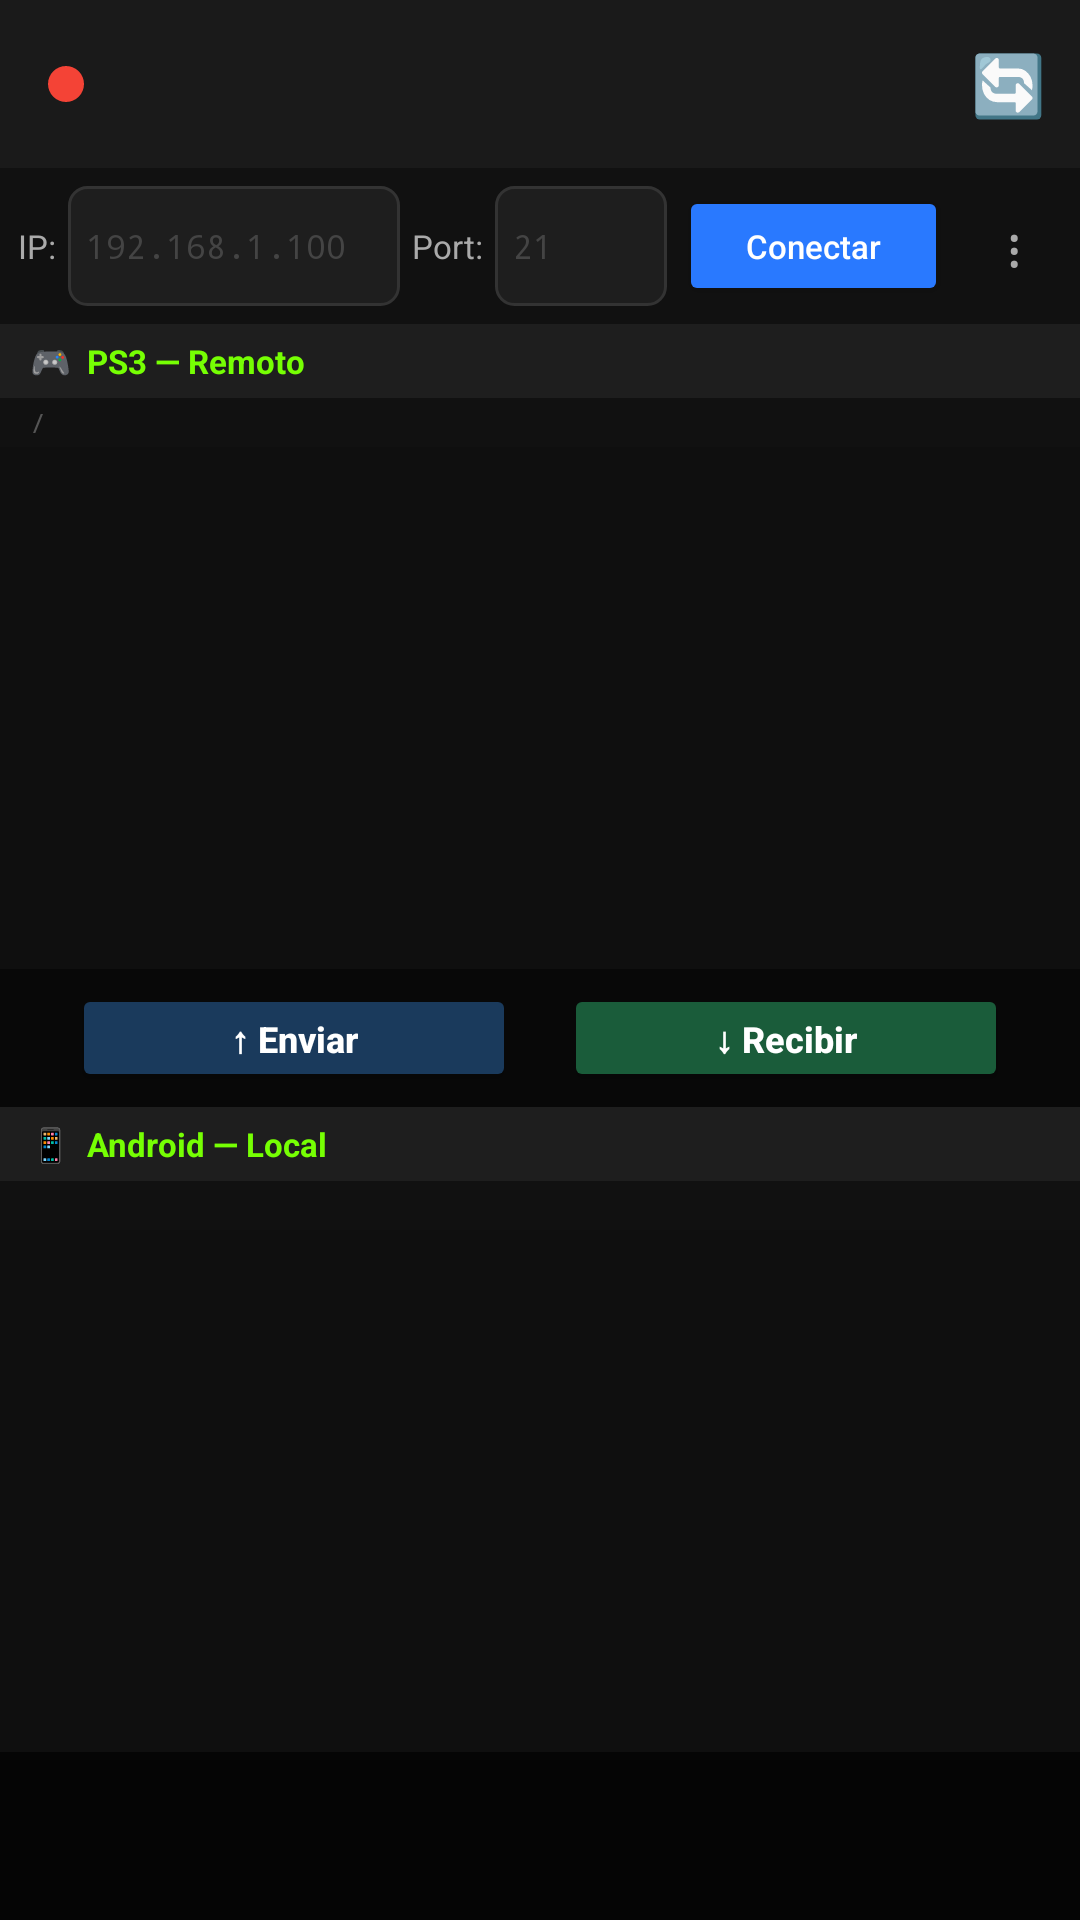

Layout XML and referenced resources for this Android screen:
<!-- AndroidManifest.xml: application theme Theme.KZStoreReader -->
<!-- res/layout/activity_ftp.xml -->
<?xml version="1.0" encoding="utf-8"?>
<LinearLayout xmlns:android="http://schemas.android.com/apk/res/android"
    xmlns:app="http://schemas.android.com/apk/res-auto"
    android:id="@+id/ftpRoot"
    android:layout_width="match_parent"
    android:layout_height="match_parent"
    android:orientation="vertical"
    android:background="#0D0D0D"
    android:fitsSystemWindows="true">

    <androidx.appcompat.widget.Toolbar
        android:id="@+id/toolbar"
        android:layout_width="match_parent"
        android:layout_height="?attr/actionBarSize"
        android:background="#1A1A1A"
        app:titleTextColor="#FFFFFF"
        app:subtitleTextColor="#AAAAAA">

        <View
            android:id="@+id/ledStatus"
            android:layout_width="12dp"
            android:layout_height="12dp"
            android:layout_gravity="center_vertical"
            android:layout_marginEnd="8dp"
            android:background="@drawable/led_red" />

        
        <TextView
            android:id="@+id/btnTransferIcon"
            android:layout_width="48dp"
            android:layout_height="48dp"
            android:layout_gravity="end|center_vertical"
            android:text="📥"
            android:textSize="20sp"
            android:textColor="#FFFFFF"
            android:gravity="center"
            android:visibility="gone"
            android:background="?attr/selectableItemBackgroundBorderless"
            android:layout_marginEnd="8dp"
            android:contentDescription="Transferencias activas" />

        
        <TextView
            android:id="@+id/btnRefresh"
            android:layout_width="48dp"
            android:layout_height="48dp"
            android:layout_gravity="end|center_vertical"
            android:text="🔄"
            android:textSize="20sp"
            android:textColor="#FFFFFF"
            android:gravity="center"
            android:background="?attr/selectableItemBackgroundBorderless"
            android:contentDescription="Actualizar" />

    </androidx.appcompat.widget.Toolbar>

    
    <LinearLayout
        android:layout_width="match_parent"
        android:layout_height="wrap_content"
        android:orientation="horizontal"
        android:gravity="center_vertical"
        android:background="#111111"
        android:padding="6dp"
        android:weightSum="4">

        <LinearLayout
            android:layout_width="0dp"
            android:layout_weight="1.5"
            android:layout_height="wrap_content"
            android:orientation="horizontal"
            android:gravity="center_vertical"
            android:layout_marginEnd="4dp">
            <TextView
                android:id="@+id/tvIpLabel"
                android:layout_width="wrap_content"
                android:layout_height="wrap_content"
                android:text="IP:"
                android:textColor="#AAAAAA"
                android:textSize="11sp"/>
            <EditText
                android:id="@+id/etFtpHost"
                android:layout_width="0dp"
                android:layout_height="40dp"
                android:layout_weight="1"
                android:hint="192.168.1.100"
                android:textColor="#FFFFFF"
                android:textColorHint="#444444"
                android:background="@drawable/bg_input_dark"
                android:paddingHorizontal="6dp"
                android:inputType="text"
                android:fontFamily="monospace"
                android:textSize="11sp"
                android:layout_marginStart="4dp"/>
        </LinearLayout>

        <LinearLayout
            android:layout_width="0dp"
            android:layout_weight="1"
            android:layout_height="wrap_content"
            android:orientation="horizontal"
            android:gravity="center_vertical"
            android:layout_marginEnd="4dp">
            <TextView
                android:id="@+id/tvPortLabel"
                android:layout_width="wrap_content"
                android:layout_height="wrap_content"
                android:text="Port:"
                android:textColor="#AAAAAA"
                android:textSize="11sp"/>
            <EditText
                android:id="@+id/etFtpPort"
                android:layout_width="0dp"
                android:layout_height="40dp"
                android:layout_weight="1"
                android:hint="21"
                android:textColor="#FFFFFF"
                android:textColorHint="#444444"
                android:background="@drawable/bg_input_dark"
                android:paddingHorizontal="6dp"
                android:inputType="number"
                android:fontFamily="monospace"
                android:textSize="11sp"
                android:layout_marginStart="4dp"/>
        </LinearLayout>

        <LinearLayout
            android:layout_width="0dp"
            android:layout_weight="1.5"
            android:layout_height="wrap_content"
            android:orientation="horizontal"
            android:gravity="center_vertical">

            <Button
                android:id="@+id/btnFtpConnect"
                android:layout_width="0dp"
                android:layout_height="40dp"
                android:layout_weight="1"
                android:text="Conectar"
                android:backgroundTint="#2979FF"
                android:textColor="#FFFFFF"
                android:textSize="11sp"
                android:textAllCaps="false"
                android:layout_marginEnd="6dp"
                android:minWidth="0dp"
                android:singleLine="true"
                android:ellipsize="end"/>

            <TextView
                android:id="@+id/btnCredMenu"
                android:layout_width="32dp"
                android:layout_height="32dp"
                android:text="⋮"
                android:textSize="18sp"
                android:textColor="#AAAAAA"
                android:gravity="center"
                android:background="?attr/selectableItemBackgroundBorderless"/>
        </LinearLayout>
    </LinearLayout>

    
    <LinearLayout
        android:layout_width="match_parent"
        android:layout_height="0dp"
        android:layout_weight="1"
        android:orientation="vertical"
        android:background="#0F0F0F">

        <TextView
            android:id="@+id/tvRemoteLabel"
            android:layout_width="match_parent"
            android:layout_height="wrap_content"
            android:text="🎮  PS3 — Remoto"
            android:textColor="#76FF03"
            android:textStyle="bold"
            android:textSize="11sp"
            android:background="#1E1E1E"
            android:paddingHorizontal="10dp"
            android:paddingVertical="5dp"/>

        <TextView
            android:id="@+id/tvRemotePath"
            android:layout_width="match_parent"
            android:layout_height="wrap_content"
            android:text="/"
            android:textColor="#555555"
            android:textSize="9sp"
            android:fontFamily="monospace"
            android:paddingHorizontal="10dp"
            android:paddingVertical="2dp"
            android:singleLine="true"
            android:ellipsize="start"
            android:background="#111111"/>

        <androidx.recyclerview.widget.RecyclerView
            android:id="@+id/rvRemoteFiles"
            android:layout_width="match_parent"
            android:layout_height="match_parent"
            android:background="#0F0F0F"/>
    </LinearLayout>

    
    <LinearLayout
        android:layout_width="match_parent"
        android:layout_height="wrap_content"
        android:orientation="horizontal"
        android:gravity="center"
        android:background="#080808"
        android:paddingVertical="5dp"
        android:paddingHorizontal="16dp"
        android:weightSum="2">

        <Button
            android:id="@+id/btnUpload"
            android:layout_width="0dp"
            android:layout_height="36dp"
            android:layout_weight="1"
            android:layout_marginHorizontal="8dp"
            android:text="↑ Enviar"
            android:textSize="12sp"
            android:textStyle="bold"
            android:textAllCaps="false"
            android:backgroundTint="#1A3A5C"
            android:textColor="#FFFFFF"/>

        <Button
            android:id="@+id/btnDownload"
            android:layout_width="0dp"
            android:layout_height="36dp"
            android:layout_weight="1"
            android:layout_marginHorizontal="8dp"
            android:text="↓ Recibir"
            android:textSize="12sp"
            android:textStyle="bold"
            android:textAllCaps="false"
            android:backgroundTint="#1A5C3A"
            android:textColor="#FFFFFF"/>

    </LinearLayout>

    
    <LinearLayout
        android:layout_width="match_parent"
        android:layout_height="0dp"
        android:layout_weight="1"
        android:orientation="vertical"
        android:background="#0F0F0F">

        <TextView
            android:id="@+id/tvLocalLabel"
            android:layout_width="match_parent"
            android:layout_height="wrap_content"
            android:text="📱  Android — Local"
            android:textColor="#76FF03"
            android:textStyle="bold"
            android:textSize="11sp"
            android:background="#1E1E1E"
            android:paddingHorizontal="10dp"
            android:paddingVertical="5dp"/>

        <TextView
            android:id="@+id/tvLocalPath"
            android:layout_width="match_parent"
            android:layout_height="wrap_content"
            android:textColor="#555555"
            android:textSize="9sp"
            android:fontFamily="monospace"
            android:paddingHorizontal="10dp"
            android:paddingVertical="2dp"
            android:singleLine="true"
            android:ellipsize="start"
            android:background="#111111"/>

        <androidx.recyclerview.widget.RecyclerView
            android:id="@+id/rvLocalFiles"
            android:layout_width="match_parent"
            android:layout_height="match_parent"
            android:background="#0F0F0F"/>
    </LinearLayout>

    
    <ScrollView
        android:id="@+id/ftpLogScroll"
        android:layout_width="match_parent"
        android:layout_height="56dp"
        android:background="#050505">
        <TextView
            android:id="@+id/tvFtpLog"
            android:layout_width="match_parent"
            android:layout_height="wrap_content"
            android:textColor="#777777"
            android:textSize="9sp"
            android:fontFamily="monospace"
            android:padding="5dp"/>
    </ScrollView>

</LinearLayout>
<!-- resources referenced by this layout -->
<resources>
  <!-- drawable bg_input_dark (drawable) -->
  <?xml version="1.0" encoding="utf-8"?>
  <shape xmlns:android="http://schemas.android.com/apk/res/android"
      android:shape="rectangle">
      <solid android:color="#1E1E1E"/>
      <corners android:radius="6dp"/>
      <stroke android:width="1dp" android:color="#333333"/>
  </shape>
  <!-- drawable led_red (drawable) -->
  <shape xmlns:android="http://schemas.android.com/apk/res/android" android:shape="oval">
      <solid android:color="#F44336"/>
      <size android:width="14dp" android:height="14dp"/>
  </shape>
  <style name="Theme.KZStoreReader" parent="Theme.MaterialComponents.DayNight.NoActionBar">
          <item name="colorPrimary">@color/ps3_accent_blue</item>
          <item name="colorPrimaryVariant">@color/ps3_surface</item>
          <item name="colorOnPrimary">@color/ps3_text_primary</item>
          <item name="colorSecondary">@color/ps3_accent_green</item>
          <item name="colorOnSecondary">@color/ps3_bg</item>
          <item name="android:colorBackground">@color/ps3_bg</item>
          <item name="android:windowBackground">@color/ps3_bg</item>
          <item name="android:statusBarColor">@color/ps3_surface</item>
          <item name="android:navigationBarColor">@color/ps3_bg</item>
          <item name="android:windowLightStatusBar" tools:targetApi="23">false</item>
          <item name="android:textColor">@color/ps3_text_primary</item>
          <item name="toolbarStyle">@style/KZToolbarStyle</item>
      </style>
  <color name="ps3_accent_blue">#2979FF</color>
  <color name="ps3_surface">#1A1A1A</color>
  <color name="ps3_text_primary">#FFFFFF</color>
  <color name="ps3_accent_green">#76FF03</color>
  <color name="ps3_bg">#0D0D0D</color>
  <style name="KZToolbarStyle" parent="Widget.AppCompat.Toolbar">
          <item name="android:background">@color/ps3_surface</item>
          <item name="titleTextColor">@color/ps3_text_primary</item>
          <item name="subtitleTextColor">@color/ps3_text_secondary</item>
      </style>
  <color name="ps3_text_secondary">#AAAAAA</color>
</resources>
